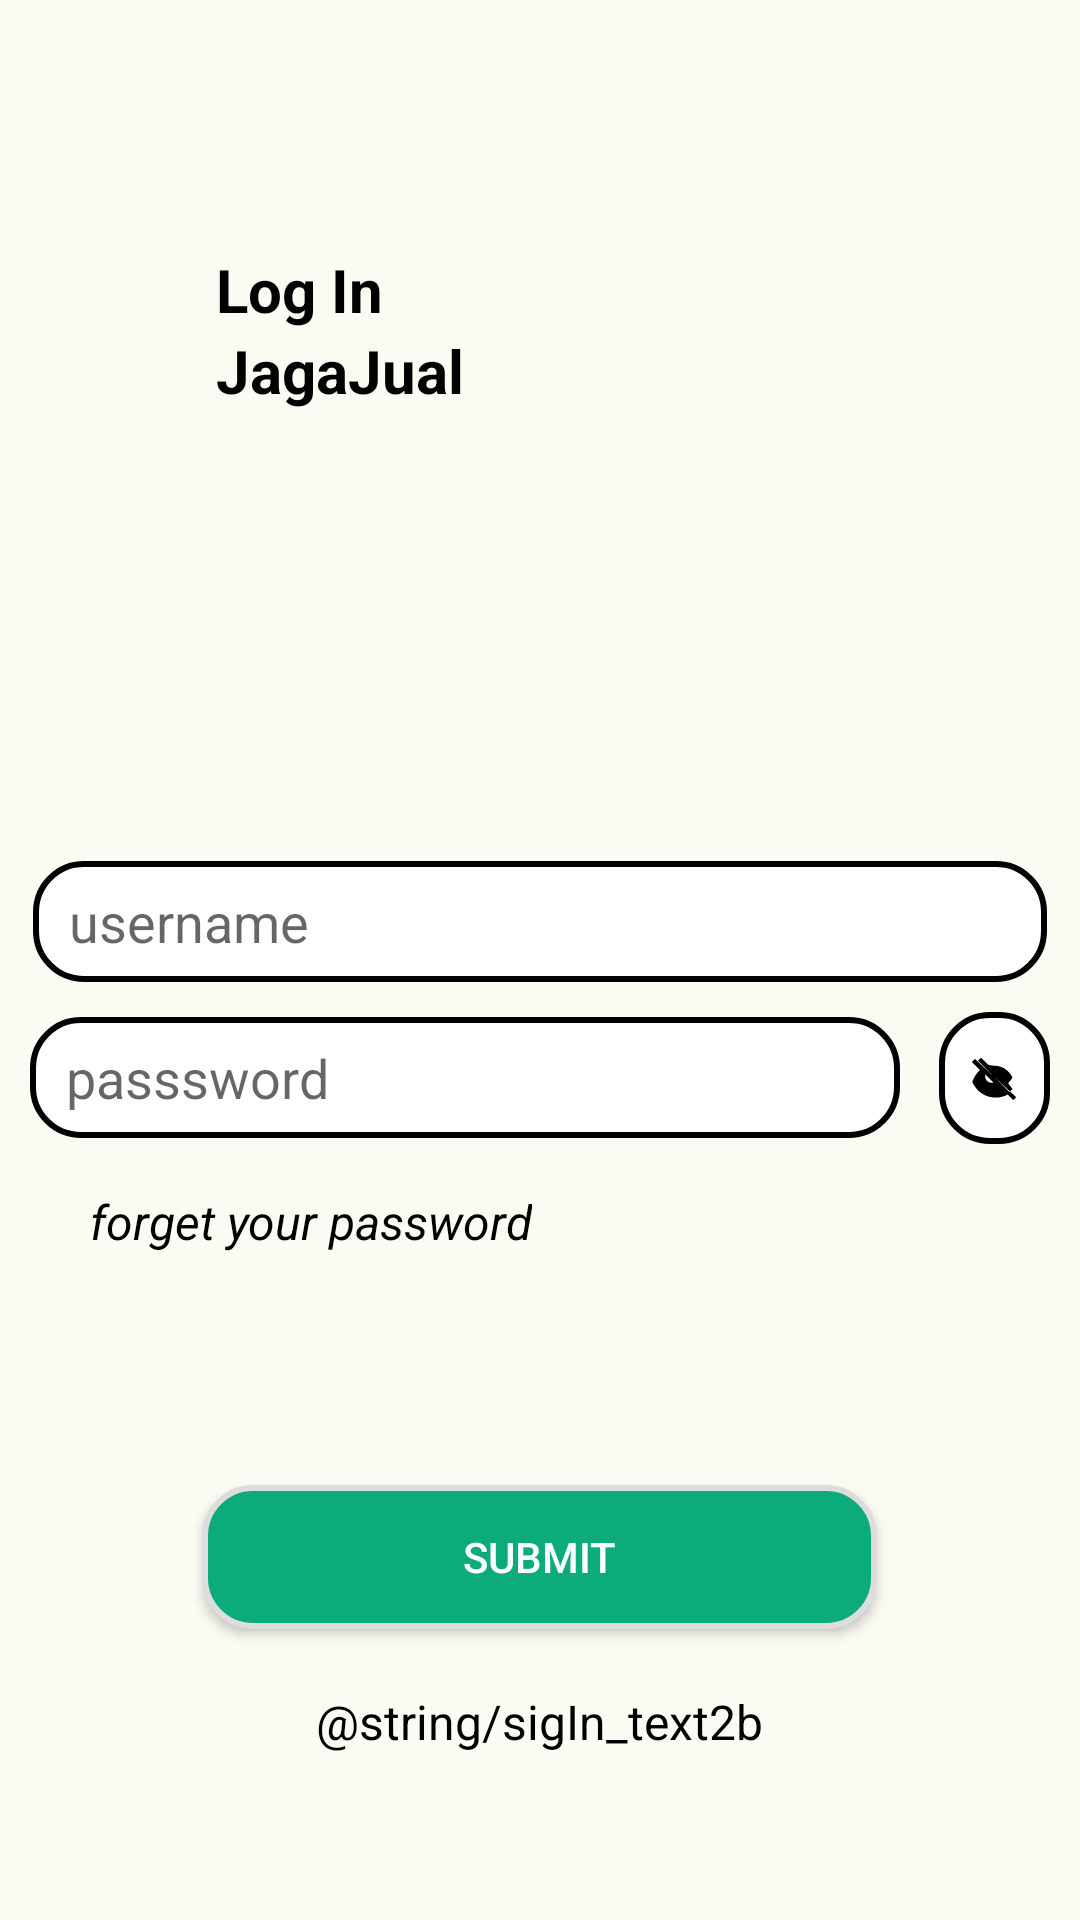

Write the Android layout XML for this screen, with the resource values it uses.
<!-- AndroidManifest.xml: application theme Theme.JagaJajan -->
<!-- res/layout/activity_login.xml -->
<?xml version="1.0" encoding="utf-8"?>
<android.support.constraint.ConstraintLayout xmlns:android="http://schemas.android.com/apk/res/android"
    xmlns:app="http://schemas.android.com/apk/res-auto"
    xmlns:tools="http://schemas.android.com/tools"
    android:layout_width="match_parent"
    android:layout_height="match_parent"
    android:background="#fbfaf3"
    tools:context=".LoginActivity">

    <LinearLayout
        android:id="@+id/linearLayout1"
        android:layout_width="wrap_content"
        android:layout_height="wrap_content"
        android:layout_marginStart="72dp"
        android:layout_marginLeft="72dp"
        android:layout_marginTop="83dp"
        android:orientation="vertical"
        app:layout_constraintStart_toStartOf="parent"
        app:layout_constraintTop_toTopOf="parent">

        <TextView
            android:layout_width="wrap_content"
            android:layout_height="wrap_content"
            android:text="@string/login"
            android:textColor="@color/black"
            android:textSize="20dp"
            android:textStyle="bold" />

        <TextView
            android:layout_width="wrap_content"
            android:layout_height="wrap_content"
            android:text="@string/app_name"
            android:textColor="@color/black"
            android:textSize="20dp"
            android:textStyle="bold" />
    </LinearLayout>

    <LinearLayout
        android:layout_width="match_parent"
        android:layout_height="wrap_content"
        android:layout_marginTop="150dp"
        android:gravity="center"
        android:orientation="vertical"
        app:layout_constraintTop_toBottomOf="@+id/linearLayout1">

        <EditText
            android:id="@+id/username"
            android:layout_width="338dp"
            android:layout_height="wrap_content"
            android:background="@drawable/btnstyle2"
            android:hint="username"
            tools:ignore="TouchTargetSizeCheck"
            android:autofillHints="username" />

        <LinearLayout
            android:layout_width="340dp"
            android:layout_height="wrap_content"
            android:orientation="horizontal"
            android:layout_marginTop="10dp">

            <EditText
                android:id="@+id/password"
                android:layout_width="290dp"
                android:layout_height="wrap_content"
                android:layout_gravity="center"
                android:autofillHints="@string/sigIn_password"
                android:background="@drawable/btnstyle2"
                android:hint="passsword"
                android:inputType="textPassword"
                tools:ignore="TouchTargetSizeCheck" />
            <ImageView
                android:id="@+id/eyeIcon"
                android:layout_width="wrap_content"
                android:layout_height="wrap_content"
                android:src="@drawable/ic_eye_close"
                android:padding="10dp"
                android:background="@drawable/btnstyle2"
                android:layout_marginLeft="13dp"
                android:layout_gravity="left"
                android:contentDescription="Toggle Password Visibility" />

        </LinearLayout>

        <TextView
            android:id="@+id/forget_password"
            android:layout_width="wrap_content"
            android:layout_height="wrap_content"
            android:text="forget your password"
            android:layout_gravity="left"
            android:layout_marginTop="15dp"
            android:layout_marginLeft="30dp"
            android:textSize="16dp"
            android:textColor="@color/black"
            android:textStyle="italic"
            />
        <Space
            android:layout_width="match_parent"
            android:layout_height="70dp"/>

        <Button
            android:id="@+id/submit"
            android:layout_width="225dp"
            android:layout_height="wrap_content"
            android:layout_gravity="center"
            android:layout_marginTop="7dp"
            android:background="@drawable/btnstyle1"
            android:text="@string/submit"
            android:textColor="@color/white" />
        <Space
            android:layout_width="wrap_content"
            android:layout_height="10dp"/>
        <TextView
            android:id="@+id/sigin"
            android:layout_marginTop="10dp"
            android:layout_width="wrap_content"
            android:layout_height="wrap_content"
            android:layout_gravity="center"
            android:height="29dp"
            android:text="@string/sigIn_text2b"
            android:textColor="@color/black"
            android:textSize="16dp" />
    </LinearLayout>
</android.support.constraint.ConstraintLayout>
<!-- resources referenced by this layout -->
<resources>
  <color name="black">#FF000000</color>
  <color name="white">#FFFFFFFF</color>
  <!-- drawable btnstyle1 (drawable) -->
  <?xml version="1.0" encoding="utf-8"?>
  <shape xmlns:android="http://schemas.android.com/apk/res/android"
      android:shape="rectangle">
  
      
      <solid android:color="@color/warna_ijo"/> 
  
      
      <corners android:radius="16dp"/> 
  
      
      <padding android:left="12dp"
          android:top="8dp"
          android:right="12dp"
          android:bottom="8dp"/>
  
      
      <stroke android:width="2dp" android:color="#dddddd"/>
  
  </shape>
  <!-- drawable btnstyle2 (drawable) -->
  <?xml version="1.0" encoding="utf-8"?>
  <shape xmlns:android="http://schemas.android.com/apk/res/android"
      android:shape="rectangle">
  
      
      <solid android:color="#ffffff"/> 
  
      
      <corners android:radius="16dp"/> 
  
      
      <padding android:left="12dp"
          android:top="8dp"
          android:right="12dp"
          android:bottom="8dp"/>
  
      
       <stroke android:width="2dp" android:color="#000000"/>
  
  </shape>
  <!-- drawable ic_eye_close (drawable) -->
  <vector xmlns:android="http://schemas.android.com/apk/res/android"
      android:width="24dp"
      android:height="24dp"
      android:viewportWidth="24"
      android:viewportHeight="24">
      <path
          android:fillColor="#FF000000"
          android:pathData="M12,6c3.53,0 6.74,2.05 8.46,5.5 -0.53,1.03 -1.23,1.96 -2.07,2.75L20.49,17 19.08,18.41 4.22,3.55 5.64,2.13l3.38,3.38C10.03,5.84 11,6 12,6zM2.81,2.81L1.39,4.22 5.17,8C3.58,9.5 2.32,11.37 1.54,13.5c1.72,4.39 6,7.5 11,7.5 2.01,0 3.93,-0.51 5.64,-1.43l2.63,2.63 1.41,-1.41L2.81,2.81zM9.1,11.5l2.4,2.4c-0.29,0.07 -0.6,0.1 -0.91,0.1 -1.66,0 -3,-1.34 -3,-3 0,-0.31 0.03,-0.62 0.1,-0.91l1.41,1.41z" />
  </vector>
  <string name="app_name">JagaJual</string>
  <string name="login">Log In</string>
  <string name="submit">Submit</string>
  <style name="Theme.JagaJajan" parent="Theme.AppCompat.Light.NoActionBar">
          
          <item name="colorPrimary">@color/purple_500</item>
          <item name="colorPrimaryDark">@color/purple_700</item>
          <item name="colorAccent">@color/teal_200</item>
          
      </style>
  <color name="warna_ijo">#0BAB7C</color>
  <color name="purple_500">#FF6200EE</color>
  <color name="purple_700">#FF3700B3</color>
  <color name="teal_200">#FF03DAC5</color>
</resources>
